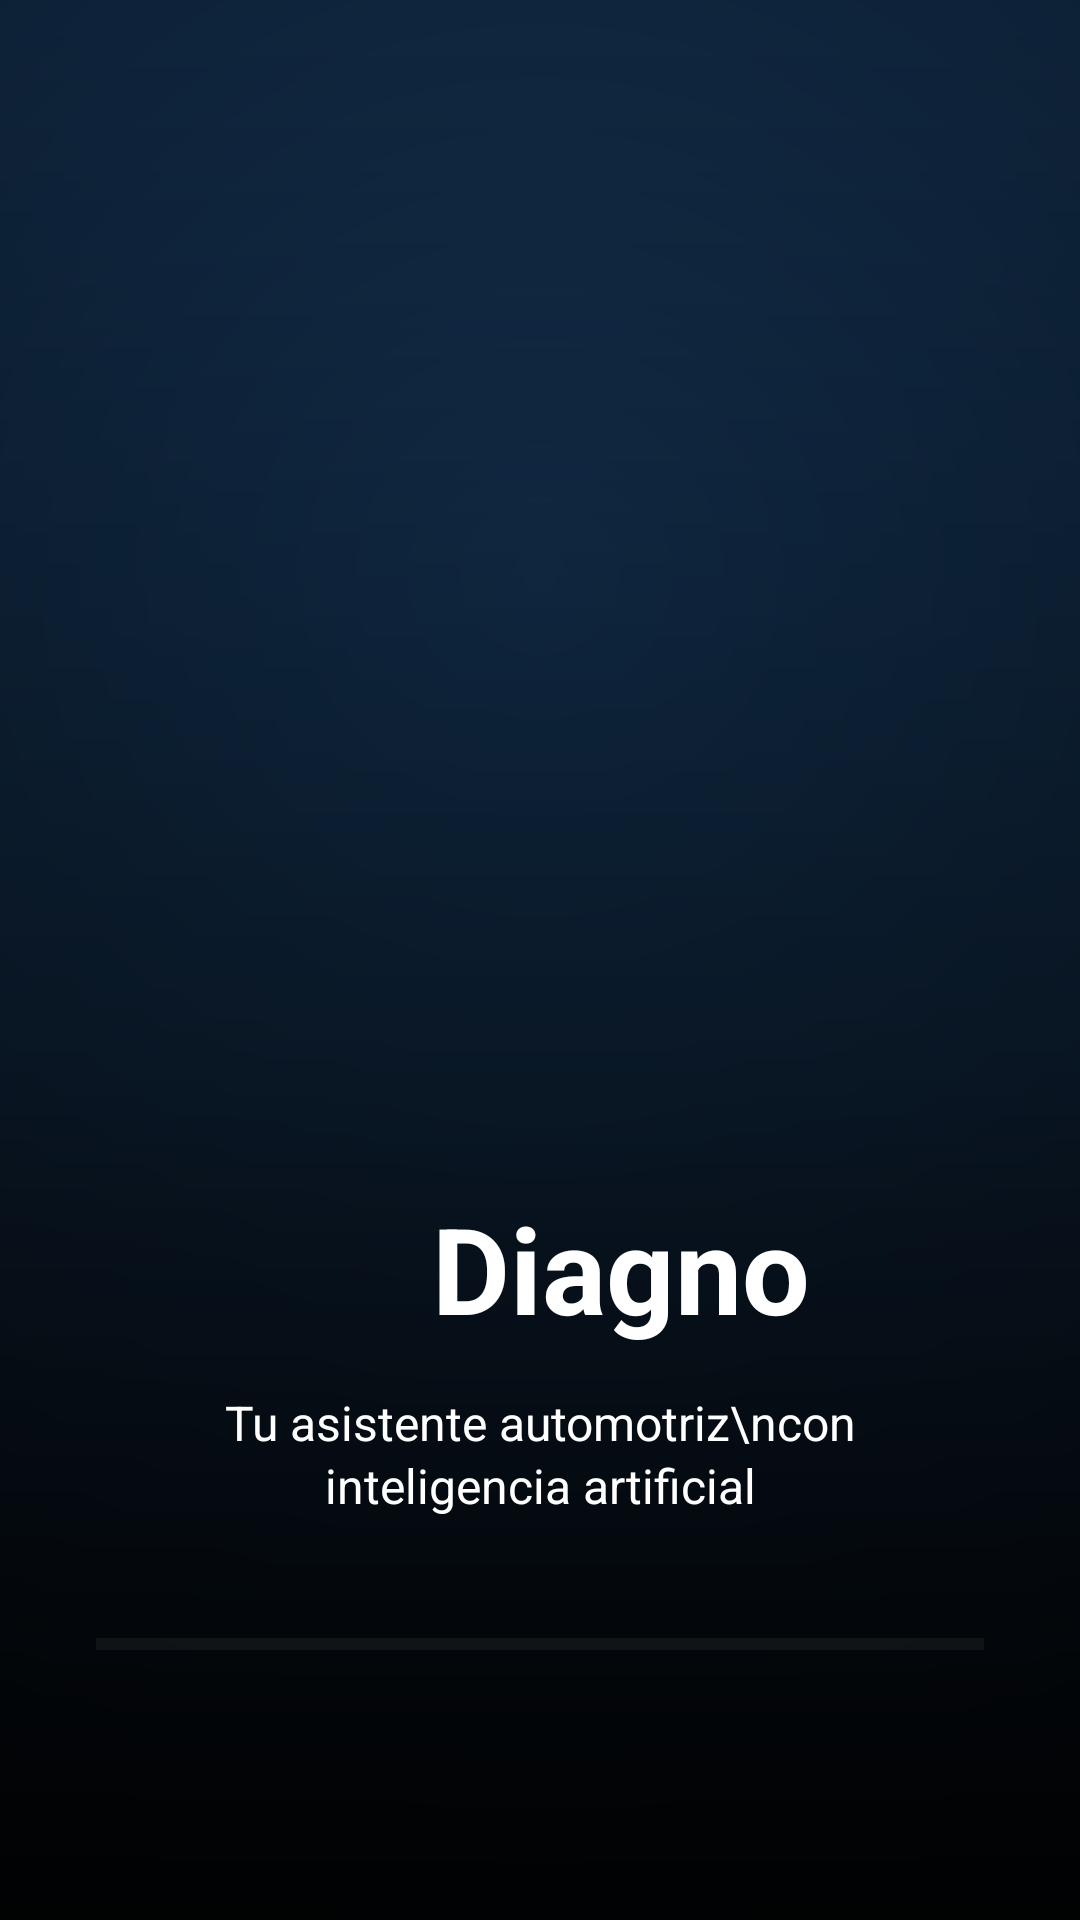

This screen was rendered from an Android layout file. Write that file and the resources it references.
<!-- AndroidManifest.xml: application theme Theme.ProyectoFinal -->
<!-- res/layout/activity_splash.xml -->
<?xml version="1.0" encoding="utf-8"?>
<FrameLayout xmlns:android="http://schemas.android.com/apk/res/android"
    xmlns:app="http://schemas.android.com/apk/res-auto"
    android:layout_width="match_parent"
    android:layout_height="match_parent"
    android:background="@color/splash_fondo">

    
    <ImageView
        android:id="@+id/imgFondoSplash"
        android:layout_width="match_parent"
        android:layout_height="match_parent"
        android:contentDescription="@null"
        android:scaleType="centerCrop"
        android:src="@drawable/bg_splash" />

    
    <View
        android:layout_width="match_parent"
        android:layout_height="match_parent"
        android:background="@drawable/bg_splash_degradado" />

    <LinearLayout
        android:layout_width="match_parent"
        android:layout_height="wrap_content"
        android:layout_gravity="bottom"
        android:layout_marginBottom="90dp"
        android:gravity="center_horizontal"
        android:orientation="vertical"
        android:paddingHorizontal="32dp">

        <LinearLayout
            android:layout_width="wrap_content"
            android:layout_height="wrap_content"
            android:gravity="center_vertical"
            android:orientation="horizontal">

            <ImageView
                android:layout_width="44dp"
                android:layout_height="44dp"
                android:contentDescription="@null"
                android:src="@drawable/ic_nivel_engranaje"
                app:tint="@color/splash_azul" />

            <TextView
                android:layout_width="wrap_content"
                android:layout_height="wrap_content"
                android:layout_marginStart="10dp"
                android:text="Diagno"
                android:textColor="@color/white"
                android:textSize="40sp"
                android:textStyle="bold" />
        </LinearLayout>

        <TextView
            android:layout_width="wrap_content"
            android:layout_height="wrap_content"
            android:layout_marginTop="14dp"
            android:gravity="center"
            android:lineSpacingExtra="2dp"
            android:text="Tu asistente automotriz\ncon inteligencia artificial"
            android:textColor="@color/white"
            android:textSize="16sp" />

        <ProgressBar
            android:id="@+id/progresoSplash"
            style="?android:attr/progressBarStyleHorizontal"
            android:layout_width="match_parent"
            android:layout_height="4dp"
            android:layout_marginTop="40dp"
            android:max="100"
            android:progress="0"
            android:progressBackgroundTint="#33FFFFFF"
            android:progressTint="@color/splash_azul" />
    </LinearLayout>
</FrameLayout>
<!-- resources referenced by this layout -->
<resources>
  <color name="splash_azul">#2F8CFF</color>
  <color name="splash_fondo">#05080D</color>
  <color name="white">#FFFFFFFF</color>
  <!-- drawable bg_splash (drawable) -->
  <?xml version="1.0" encoding="utf-8"?>
  <shape xmlns:android="http://schemas.android.com/apk/res/android"
      android:shape="rectangle">
      <gradient
          android:centerX="0.5"
          android:centerY="0.3"
          android:endColor="#05080D"
          android:gradientRadius="700dp"
          android:startColor="#12304F"
          android:type="radial" />
  </shape>
  <!-- drawable bg_splash_degradado (drawable) -->
  <?xml version="1.0" encoding="utf-8"?>
  <shape xmlns:android="http://schemas.android.com/apk/res/android"
      android:shape="rectangle">
      <gradient
          android:angle="90"
          android:centerColor="#66000000"
          android:centerY="0.45"
          android:endColor="#00000000"
          android:startColor="#F2000000" />
  </shape>
  <style name="Theme.ProyectoFinal" parent="Theme.Material3.Light.NoActionBar" />
</resources>
